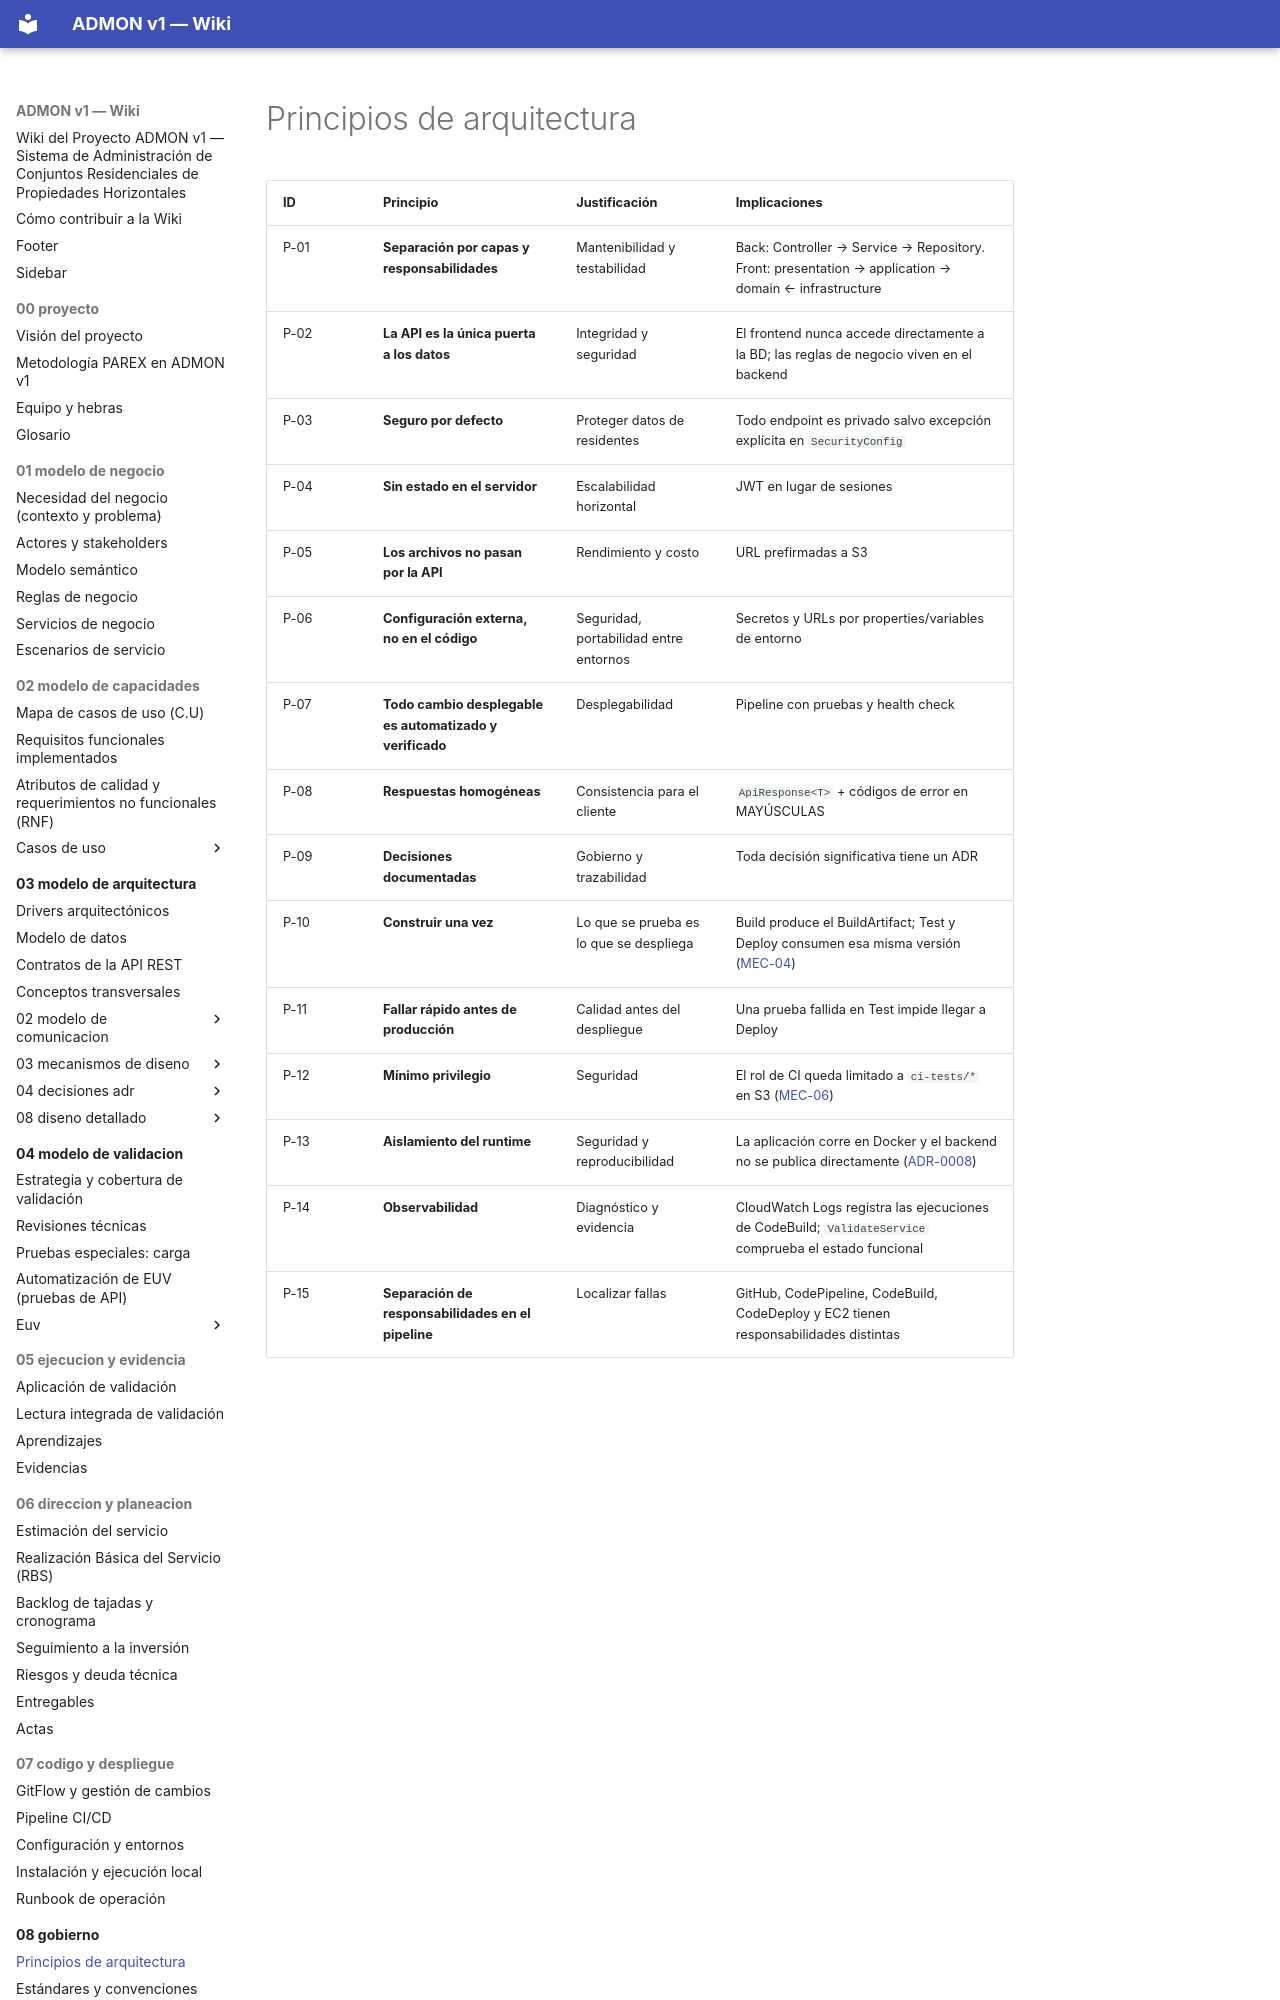

repository: OscarSneyder/admonv1-wiki · page: 08-gobierno/01-principios/index.html · generator: mkdocs

# Principios de arquitectura

| ID | Principio | Justificación | Implicaciones |
|----|-----------|---------------|---------------|
| P-01 | **Separación por capas y responsabilidades** | Mantenibilidad y testabilidad | Back: Controller → Service → Repository. Front: presentation → application → domain ← infrastructure |
| P-02 | **La API es la única puerta a los datos** | Integridad y seguridad | El frontend nunca accede directamente a la BD; las reglas de negocio viven en el backend |
| P-03 | **Seguro por defecto** | Proteger datos de residentes | Todo endpoint es privado salvo excepción explícita en `SecurityConfig` |
| P-04 | **Sin estado en el servidor** | Escalabilidad horizontal | JWT en lugar de sesiones |
| P-05 | **Los archivos no pasan por la API** | Rendimiento y costo | URL prefirmadas a S3 |
| P-06 | **Configuración externa, no en el código** | Seguridad, portabilidad entre entornos | Secretos y URLs por properties/variables de entorno |
| P-07 | **Todo cambio desplegable es automatizado y verificado** | Desplegabilidad | Pipeline con pruebas y health check |
| P-08 | **Respuestas homogéneas** | Consistencia para el cliente | `ApiResponse<T>` + códigos de error en MAYÚSCULAS |
| P-09 | **Decisiones documentadas** | Gobierno y trazabilidad | Toda decisión significativa tiene un ADR |
| P-10 | **Construir una vez** | Lo que se prueba es lo que se despliega | Build produce el BuildArtifact; Test y Deploy consumen esa misma versión ([MEC-04](../03-modelo-de-arquitectura/03-mecanismos-de-diseno/MEC-04-despliegue-automatizado-verificado.md)) |
| P-11 | **Fallar rápido antes de producción** | Calidad antes del despliegue | Una prueba fallida en Test impide llegar a Deploy |
| P-12 | **Mínimo privilegio** | Seguridad | El rol de CI queda limitado a `ci-tests/*` en S3 ([MEC-06](../03-modelo-de-arquitectura/03-mecanism
